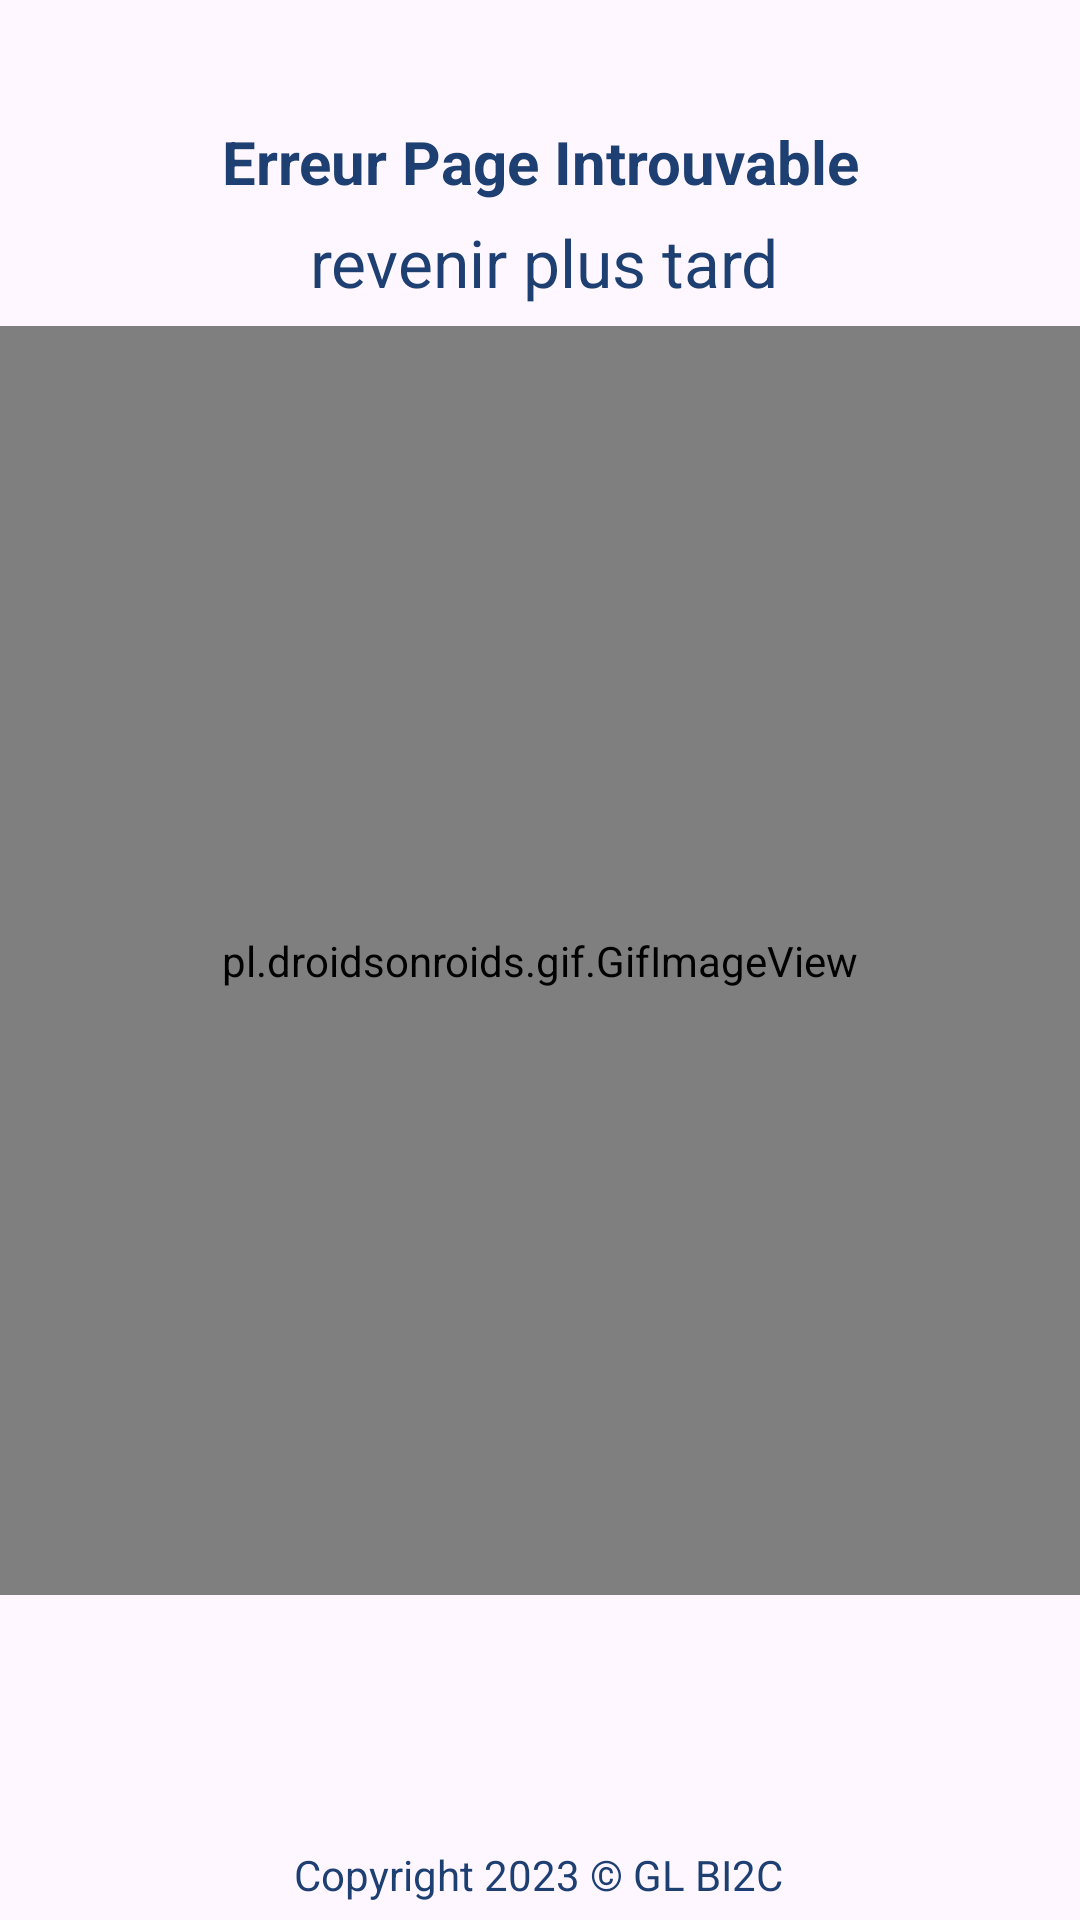

Android layout source for this screen:
<!-- AndroidManifest.xml: application theme Theme.Makelty -->
<!-- res/layout/activity_error404.xml -->
<?xml version="1.0" encoding="utf-8"?>
<androidx.constraintlayout.widget.ConstraintLayout xmlns:android="http://schemas.android.com/apk/res/android"
    xmlns:app="http://schemas.android.com/apk/res-auto"
    xmlns:tools="http://schemas.android.com/tools"
    android:layout_width="match_parent"
    android:layout_height="match_parent"
    tools:context=".error404">

    <ImageView
        android:id="@+id/imageView3"
        android:layout_width="626dp"
        android:layout_height="1035dp"
        app:layout_constraintBottom_toBottomOf="parent"
        app:layout_constraintEnd_toEndOf="parent"
        app:layout_constraintHorizontal_bias="0.362"
        app:layout_constraintStart_toStartOf="parent"
        app:layout_constraintTop_toTopOf="parent"
        app:layout_constraintVertical_bias="0.618"
        app:srcCompat="@drawable/background" />

    <pl.droidsonroids.gif.GifImageView
        android:id="@+id/gifImageView4"
        android:layout_width="512dp"
        android:layout_height="423dp"
        android:src="@drawable/error404"
        app:layout_constraintBottom_toBottomOf="parent"
        app:layout_constraintEnd_toEndOf="parent"
        app:layout_constraintHorizontal_bias="0.504"
        app:layout_constraintStart_toStartOf="parent"
        app:layout_constraintTop_toTopOf="parent" />

    <TextView
        android:id="@+id/textView"
        android:layout_width="wrap_content"
        android:layout_height="wrap_content"
        android:text="Erreur Page Introuvable"
        android:textColor="#1D3F72"
        android:textSize="20dp"
        android:textStyle="bold"
        android:gravity="center"
        app:layout_constraintBottom_toBottomOf="parent"
        app:layout_constraintEnd_toEndOf="parent"
        app:layout_constraintStart_toStartOf="parent"
        app:layout_constraintTop_toTopOf="parent"
        app:layout_constraintVertical_bias="0.066" />

    <TextView
        android:id="@+id/textView2"
        android:layout_width="344dp"
        android:layout_height="40dp"
        android:gravity="center"
        android:text="revenir plus tard"
        android:textColor="#1D3F72"
        android:textSize="22dp"
        app:layout_constraintBottom_toBottomOf="parent"
        app:layout_constraintEnd_toEndOf="parent"
        app:layout_constraintHorizontal_bias="0.555"
        app:layout_constraintStart_toStartOf="parent"
        app:layout_constraintTop_toBottomOf="@+id/textView"
        app:layout_constraintVertical_bias="0.0" />

    <TextView
        android:id="@+id/textView3"
        android:layout_width="wrap_content"
        android:layout_height="wrap_content"
        android:text="Copyright 2023 © GL BI2C"
        android:textColor="#1D3F72"
        app:layout_constraintBottom_toBottomOf="parent"
        app:layout_constraintEnd_toEndOf="parent"
        app:layout_constraintHorizontal_bias="0.497"
        app:layout_constraintStart_toStartOf="parent"
        app:layout_constraintTop_toTopOf="parent"
        app:layout_constraintVertical_bias="0.991" />

</androidx.constraintlayout.widget.ConstraintLayout>
<!-- resources referenced by this layout -->
<resources>
  <style name="Theme.Makelty" parent="Base.Theme.Makelty" />
  <style name="Base.Theme.Makelty" parent="Theme.Material3.DayNight.NoActionBar">
          
          
      </style>
</resources>
